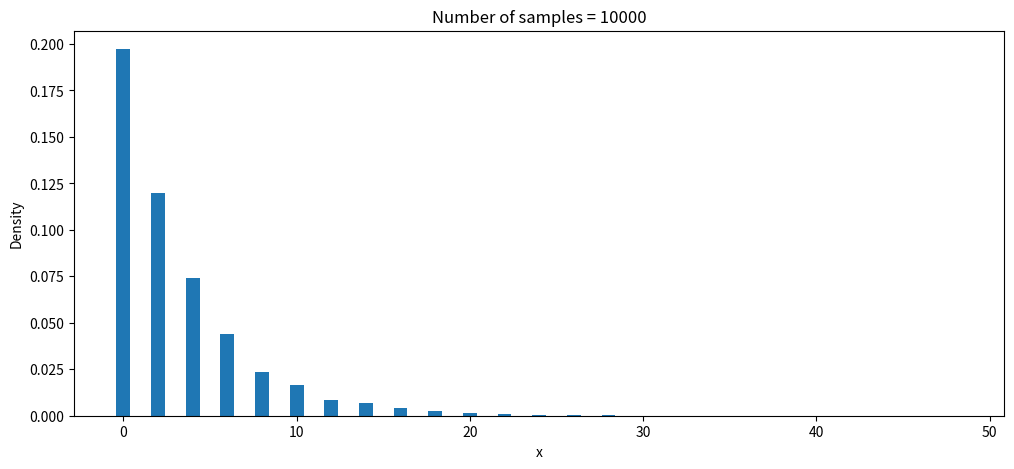

Source code (Python):
# CIE4604
# Simulating random variables
"""
Exercises "Inverse-transform method" applied to exponential distribution
     F(x) = 1 - exp(-lambda * x)
Inverse function is  x = Finv(u).
"""
# %% importing libraries
import numpy as np
import matplotlib.pyplot as plt

# %%
# First, generate Nsamp samples from U(0,1)
N_samples = 10000
u = np.random.rand(N_samples, 1)

# Secondly, compute the inverse function x = Finv(u) fron the function u=F(x)
# using pen and paper. Please note that 1-u also has U(0,1) distribution.
# Enter the function here

# %%
l = 0.25  # lambda
x = -(1 / l) * np.log(u)


# %%  plot histograms and calculate mean and standard deviations based on simulated data
def histc(X, bins):
    map_to_bins = np.digitize(X, bins)
    r = np.zeros(bins.shape)
    for i in map_to_bins:
        r[i - 1] += 1
    return [r, map_to_bins]


plt.figure(figsize=(12, 5))
binsize = 2
# plot histogram
Nx = histc(x, np.arange(0, 50, binsize))
plt.bar(np.arange(0, 50, binsize), Nx[0] / (N_samples * binsize))
plt.xlabel('x')
plt.ylabel('Density')
plt.title('Number of samples = %i' % N_samples)

# %% Computing mean and variance
x.mean()
x.var()
